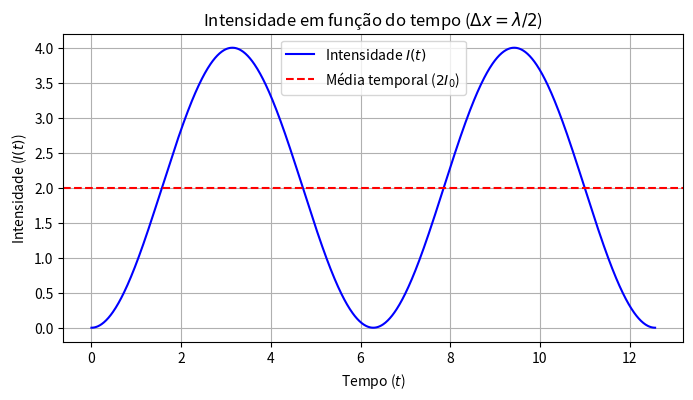

Recreate this plot in Python.
import numpy as np
import matplotlib.pyplot as plt

# Constantes
C = 1  # Exemplo de valor para C
I0 = 1  # Exemplo de valor para I0
t = np.linspace(0, 4*np.pi, 1000)  # Intervalo de tempo

# Intensidade para Δx = λ/2
I_t = 4 * I0 * np.cos((np.pi + C * t) / 2)**2

# Plotando o gráfico
plt.figure(figsize=(8, 4))
plt.plot(t, I_t, label='Intensidade $I(t)$', color='blue')
plt.title('Intensidade em função do tempo ($\Delta x = \lambda/2$)')
plt.xlabel('Tempo ($t$)')
plt.ylabel('Intensidade ($I(t)$)')
plt.axhline(y=2*I0, color='red', linestyle='--', label='Média temporal ($2I_0$)')
plt.legend()
plt.grid()
plt.show()
